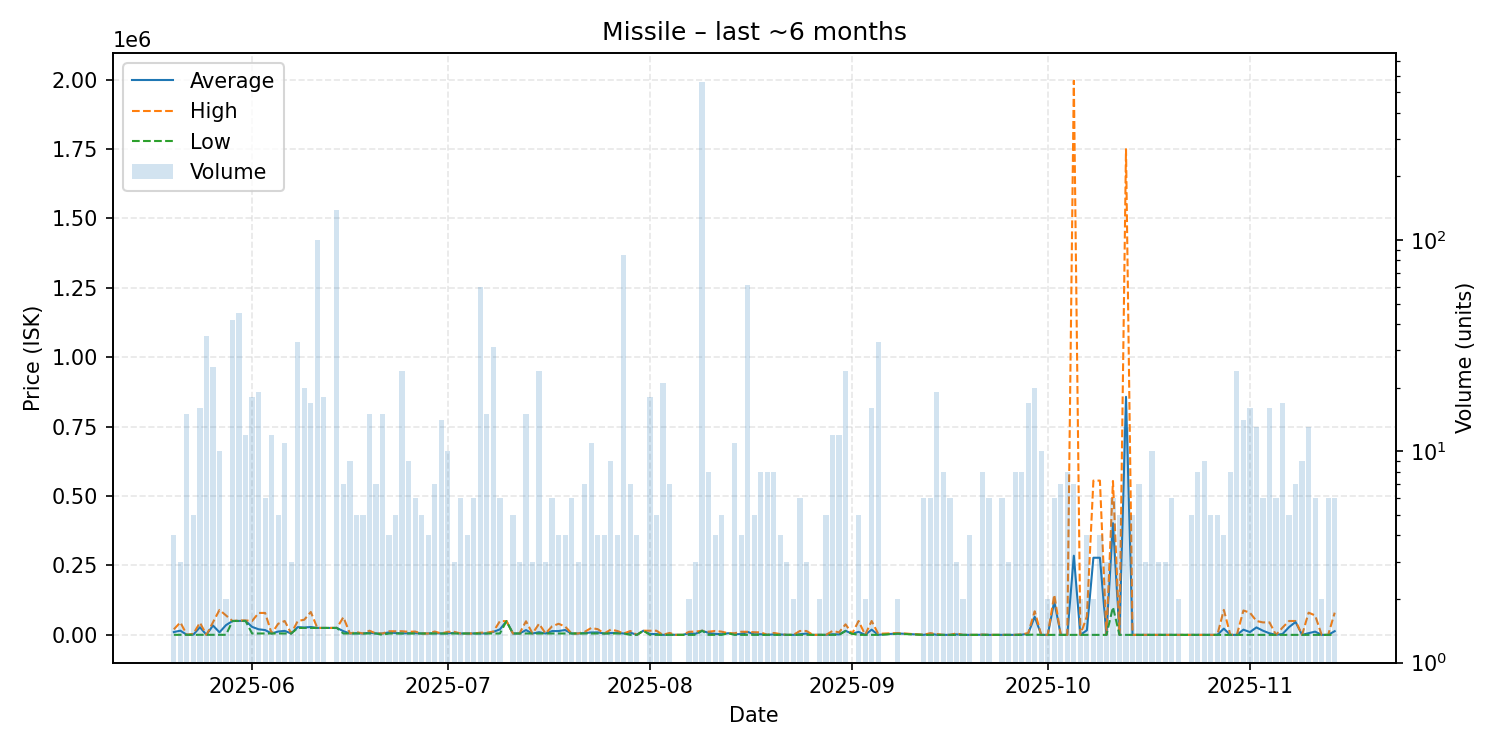

Values plotted in this chart, from the file beside it:
date, average, highest, lowest, order_count, volume
2025-05-20, 10100, 19950, 250.1, 3, 4
2025-05-21, 15167, 45000, 250.1, 3, 3
2025-05-22, 250.1, 250.1, 250.1, 5, 15
2025-05-23, 1000, 4000, 250.1, 4, 5
2025-05-24, 27588, 43990, 250.1, 8, 16
2025-05-25, 250.1, 250.2, 250.1, 7, 35
2025-05-26, 33753, 45000, 250.1, 14, 25
2025-05-27, 9219, 89940, 250.1, 7, 10
2025-05-28, 35125, 70000, 250.1, 2, 2
2025-05-29, 50000, 50000, 50000, 8, 42
2025-05-30, 50089, 52000, 50000, 10, 45
2025-05-31, 50500, 52000, 50000, 7, 12
2025-06-01, 28802, 50000, 5002, 14, 18
2025-06-02, 20106, 78990, 5002, 8, 19
2025-06-03, 17335, 79000, 5002, 5, 6
2025-06-04, 5002, 5002, 5002, 6, 12
2025-06-05, 12002, 40000, 5002, 5, 5
2025-06-06, 14365, 50000, 5002, 9, 11
2025-06-07, 5002, 5002, 5002, 3, 3
2025-06-08, 27925, 50000, 25000, 16, 33
2025-06-09, 26478, 54550, 25000, 9, 20
2025-06-10, 28382, 82500, 25000, 9, 17
2025-06-11, 25000, 25000, 25000, 2, 100
2025-06-12, 25001, 25010, 25000, 11, 18
2025-06-14, 25000, 25000, 25000, 7, 139
2025-06-15, 13379, 63650, 5001, 5, 7
2025-06-16, 5001, 5001, 5001, 5, 9
2025-06-17, 6001, 10000, 5001, 5, 5
2025-06-18, 5001, 5001, 5001, 4, 5
2025-06-19, 7601, 15000, 5001, 12, 15
2025-06-20, 5001, 5001, 5001, 7, 7
2025-06-21, 4874, 5001, 95.0, 11, 15
2025-06-22, 8973, 12945, 5001, 4, 4
2025-06-23, 6581, 12900, 5001, 4, 5
2025-06-24, 5463, 13000, 5001, 7, 24
2025-06-25, 5668, 11000, 5001, 7, 9
2025-06-26, 6168, 12000, 5001, 6, 6
2025-06-27, 5001, 5001, 5001, 5, 5
2025-06-28, 5001, 5001, 5001, 3, 4
2025-06-29, 6001, 12000, 5001, 4, 7
2025-06-30, 5001, 5002, 5001, 3, 14
2025-07-01, 5687, 10885, 5001, 8, 10
2025-07-02, 6961, 10880, 5001, 2, 3
2025-07-03, 5001, 5001, 5001, 6, 6
2025-07-04, 5001, 5002, 5001, 4, 4
2025-07-05, 5001, 5002, 5001, 6, 6
2025-07-06, 5051, 7999, 5001, 11, 60
2025-07-07, 5201, 8000, 5001, 6, 15
2025-07-08, 10984, 12000, 5001, 10, 31
2025-07-09, 19832, 49495, 5001, 4, 6
2025-07-10, 49490, 49490, 49490, 1, 1
2025-07-11, 5001, 5001, 5001, 4, 5
2025-07-12, 5001, 5002, 5001, 3, 3
2025-07-13, 17221, 48985, 5001, 8, 15
2025-07-14, 5001, 5001, 5001, 2, 3
2025-07-15, 9663, 40000, 5001, 12, 24
2025-07-16, 5001, 5001, 5001, 3, 3
2025-07-17, 13666, 30995, 5001, 6, 6
2025-07-18, 13748, 39990, 5001, 3, 4
2025-07-19, 17476, 29950, 5001, 4, 4
... 112 more rows
